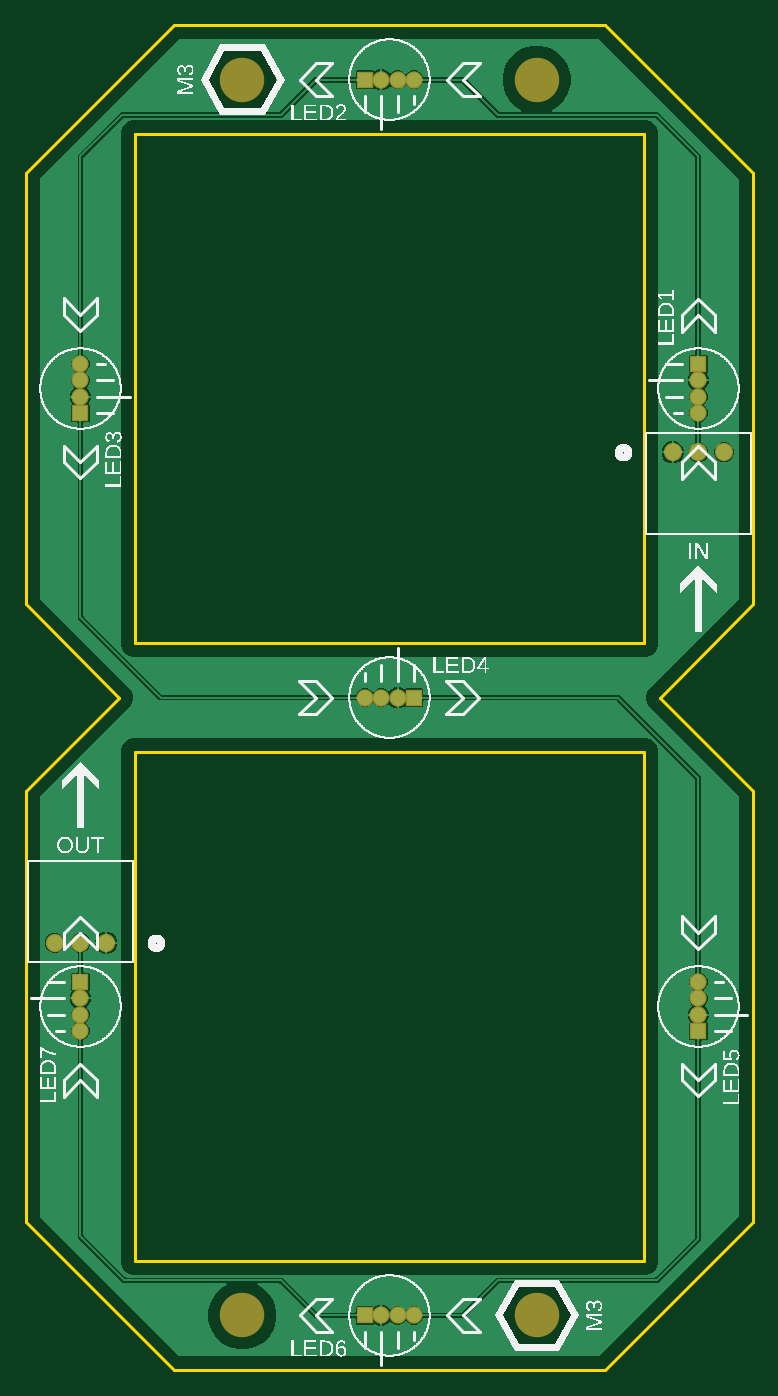
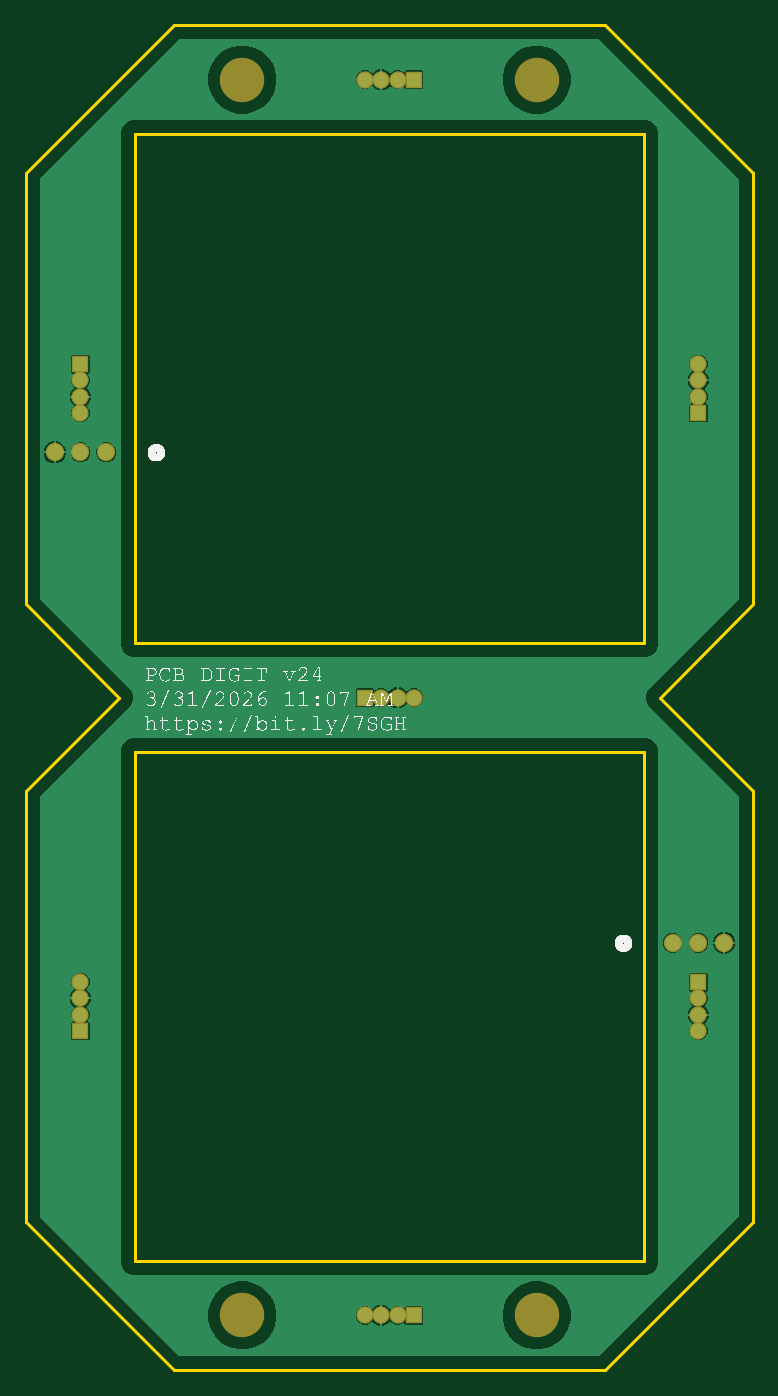
Circuit board: 7 layer files. Board 56.5 x 104.5 mm.
- bottom_copper: copper_bottom.gbr (16509 bytes)
- top_copper: copper_top.gbr (22135 bytes)
- outline: profile.gbr (656 bytes)
- bottom_silk: silkscreen_bottom.gbr (92225 bytes)
- top_silk: silkscreen_top.gbr (94443 bytes)
- bottom_mask: soldermask_bottom.gbr (1052 bytes)
- top_mask: soldermask_top.gbr (1049 bytes)

=== bottom_copper: copper_bottom.gbr (16509 bytes, source omitted) ===
=== top_copper: copper_top.gbr (22135 bytes, source omitted) ===
=== outline: profile.gbr ===
G04 EAGLE Gerber RS-274X export*
G75*
%MOMM*%
%FSLAX34Y34*%
%LPD*%
%IN*%
%IPPOS*%
%AMOC8*
5,1,8,0,0,1.08239X$1,22.5*%
G01*
G04 Define Apertures*
%ADD10C,0.254000*%
D10*
X-282500Y-407448D02*
X-167448Y-522500D01*
X167448Y-522500D01*
X282500Y-407448D01*
X282500Y-72552D01*
X209948Y0D01*
X282500Y72552D01*
X282500Y407448D01*
X167448Y522500D01*
X-167448Y522500D01*
X-282500Y407448D01*
X-282500Y72552D01*
X-209948Y0D01*
X-282500Y-72552D01*
X-282500Y-407448D01*
X-197500Y42500D02*
X197500Y42500D01*
X197500Y437500D01*
X-197500Y437500D01*
X-197500Y42500D01*
X-197500Y-437500D02*
X197500Y-437500D01*
X197500Y-42500D01*
X-197500Y-42500D01*
X-197500Y-437500D01*
M02*

=== bottom_silk: silkscreen_bottom.gbr (92225 bytes, source omitted) ===
=== top_silk: silkscreen_top.gbr (94443 bytes, source omitted) ===
=== bottom_mask: soldermask_bottom.gbr ===
G04 EAGLE Gerber RS-274X export*
G75*
%MOMM*%
%FSLAX34Y34*%
%LPD*%
%INSoldermask Bottom*%
%IPPOS*%
%AMOC8*
5,1,8,0,0,1.08239X$1,22.5*%
G01*
G04 Define Apertures*
%ADD10C,3.454200*%
%ADD11R,1.346200X1.346200*%
%ADD12C,1.346200*%
%ADD13C,1.422400*%
D10*
X114300Y-480000D03*
X-114300Y480000D03*
X-114300Y-480000D03*
X114300Y480000D03*
D11*
X240000Y258900D03*
D12*
X240000Y246300D03*
X240000Y233700D03*
X240000Y221100D03*
D11*
X-18900Y480000D03*
D12*
X-6300Y480000D03*
X6300Y480000D03*
X18900Y480000D03*
D11*
X-240000Y221100D03*
D12*
X-240000Y233700D03*
X-240000Y246300D03*
X-240000Y258900D03*
D11*
X18900Y0D03*
D12*
X6300Y0D03*
X-6300Y0D03*
X-18900Y0D03*
D11*
X240000Y-258900D03*
D12*
X240000Y-246300D03*
X240000Y-233700D03*
X240000Y-221100D03*
D11*
X-18900Y-480000D03*
D12*
X-6300Y-480000D03*
X6300Y-480000D03*
X18900Y-480000D03*
D11*
X-240000Y-221100D03*
D12*
X-240000Y-233700D03*
X-240000Y-246300D03*
X-240000Y-258900D03*
D13*
X220000Y190500D03*
X240000Y190500D03*
X260000Y190500D03*
X-220000Y-190500D03*
X-240000Y-190500D03*
X-260000Y-190500D03*
M02*

=== top_mask: soldermask_top.gbr ===
G04 EAGLE Gerber RS-274X export*
G75*
%MOMM*%
%FSLAX34Y34*%
%LPD*%
%INSoldermask Top*%
%IPPOS*%
%AMOC8*
5,1,8,0,0,1.08239X$1,22.5*%
G01*
G04 Define Apertures*
%ADD10C,3.454200*%
%ADD11R,1.346200X1.346200*%
%ADD12C,1.346200*%
%ADD13C,1.422400*%
D10*
X114300Y-480000D03*
X-114300Y480000D03*
X-114300Y-480000D03*
X114300Y480000D03*
D11*
X240000Y258900D03*
D12*
X240000Y246300D03*
X240000Y233700D03*
X240000Y221100D03*
D11*
X-18900Y480000D03*
D12*
X-6300Y480000D03*
X6300Y480000D03*
X18900Y480000D03*
D11*
X-240000Y221100D03*
D12*
X-240000Y233700D03*
X-240000Y246300D03*
X-240000Y258900D03*
D11*
X18900Y0D03*
D12*
X6300Y0D03*
X-6300Y0D03*
X-18900Y0D03*
D11*
X240000Y-258900D03*
D12*
X240000Y-246300D03*
X240000Y-233700D03*
X240000Y-221100D03*
D11*
X-18900Y-480000D03*
D12*
X-6300Y-480000D03*
X6300Y-480000D03*
X18900Y-480000D03*
D11*
X-240000Y-221100D03*
D12*
X-240000Y-233700D03*
X-240000Y-246300D03*
X-240000Y-258900D03*
D13*
X220000Y190500D03*
X240000Y190500D03*
X260000Y190500D03*
X-220000Y-190500D03*
X-240000Y-190500D03*
X-260000Y-190500D03*
M02*
